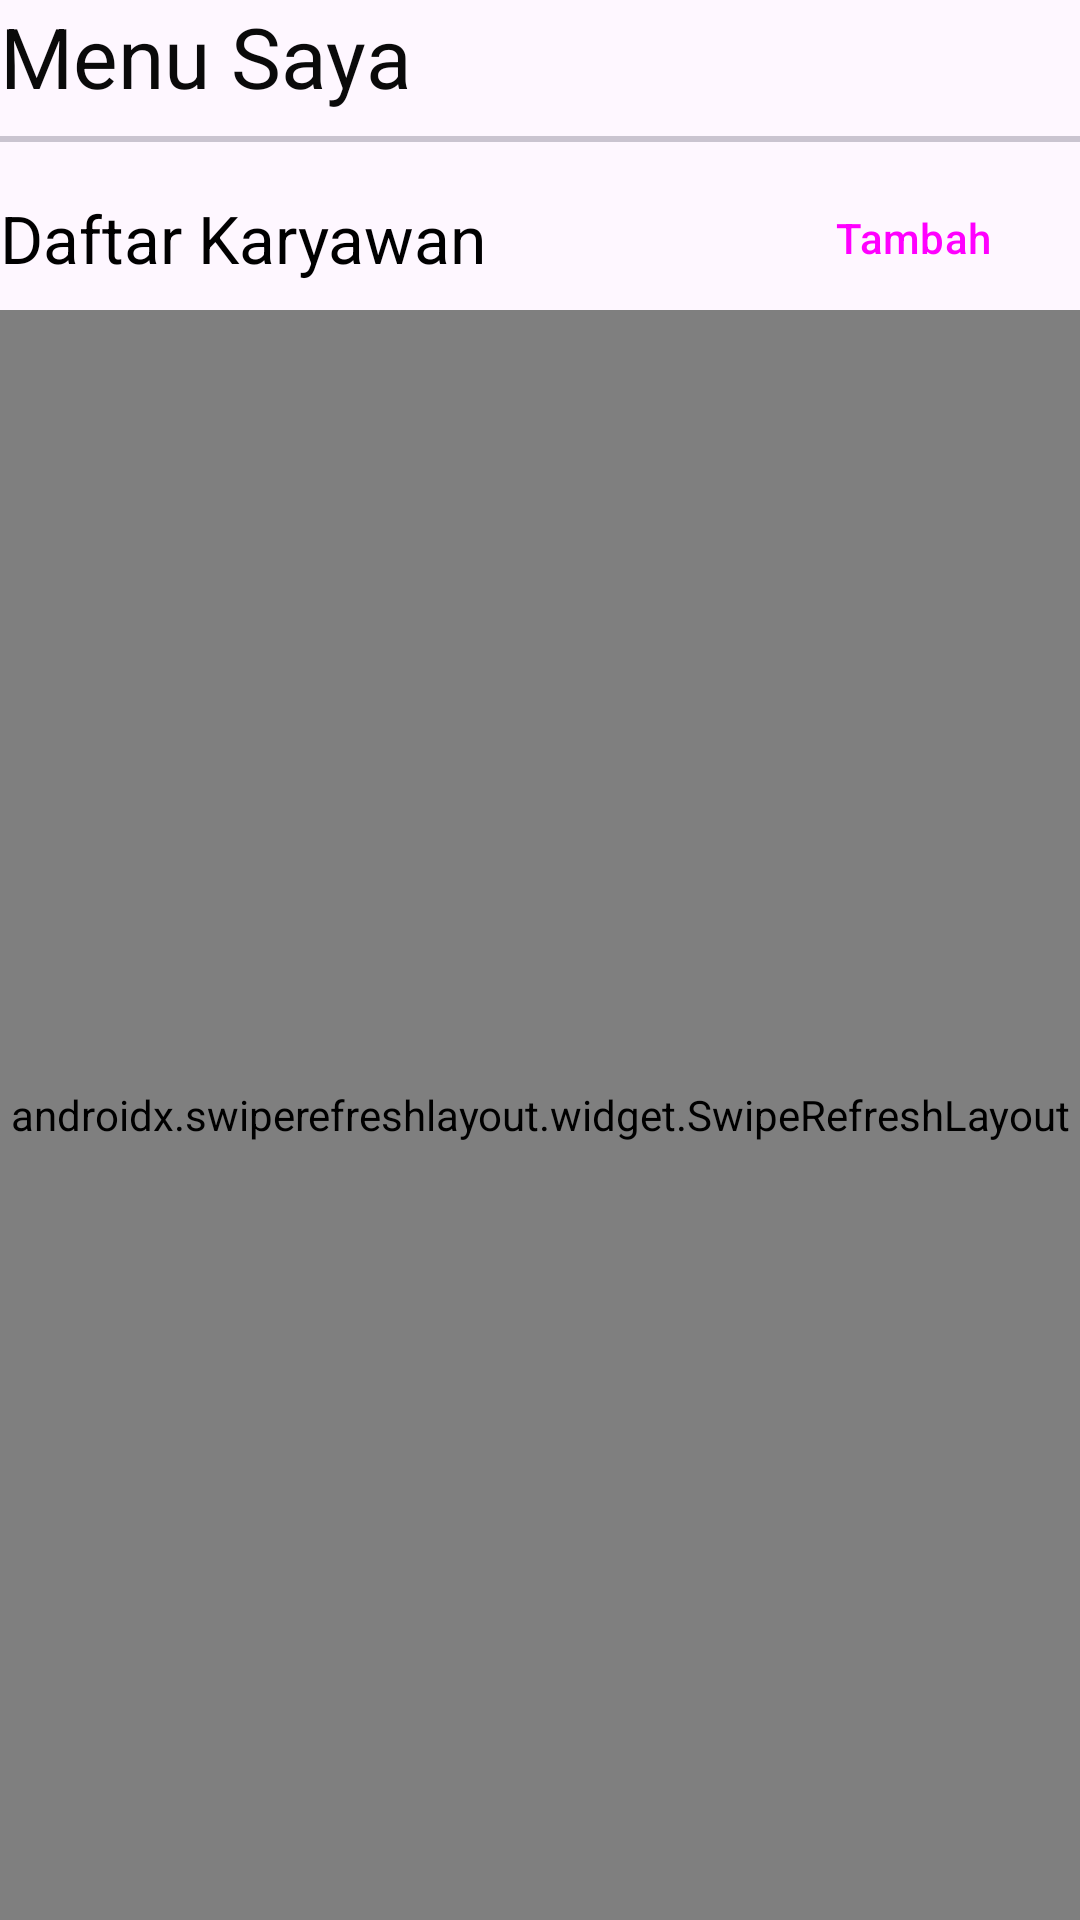

This screen was rendered from an Android layout file. Write that file and the resources it references.
<!-- AndroidManifest.xml: application theme Theme.PointOfSale -->
<!-- res/layout/fragment_karyawan.xml -->
<?xml version="1.0" encoding="utf-8"?>
<LinearLayout xmlns:android="http://schemas.android.com/apk/res/android"
    xmlns:app="http://schemas.android.com/apk/res-auto"
    xmlns:tools="http://schemas.android.com/tools"
    android:layout_width="match_parent"
    android:layout_height="match_parent"
    android:layout_marginStart="10dp"
    android:layout_marginTop="4dp"
    android:layout_marginEnd="8dp"
    android:orientation="vertical"
    tools:context=".ui.karyawan.KaryawanFragment">


    <TextView
        android:id="@+id/textView"
        android:layout_width="match_parent"
        android:layout_height="wrap_content"
        android:lineSpacingExtra="2sp"
        android:text="@string/menu_saya"
        android:textColor="#0A0A0A"
        android:textSize="28sp" />

    <com.google.android.material.divider.MaterialDivider
        android:id="@+id/materialDivider2"
        android:layout_width="match_parent"
        android:layout_height="2dp"
        android:layout_marginTop="8dp" />

    <LinearLayout
        android:layout_width="match_parent"
        android:layout_height="wrap_content"
        android:layout_marginTop="8dp"
        android:orientation="horizontal">

        <TextView
            android:layout_width="wrap_content"
            android:layout_height="match_parent"
            android:layout_weight="0.9"
            android:gravity="center|start"
            android:text="Daftar Karyawan"
            android:textColor="#000000"
            android:textSize="22sp" />

        <Button
            android:id="@+id/btnRegis"
            style="@style/Widget.Material3.Button.OutlinedButton.Icon"
            android:layout_width="wrap_content"
            android:layout_height="match_parent"
            android:layout_gravity="center"
            android:layout_weight="0.1"
            android:text="@string/tambah"
            app:icon="@drawable/ic_plus"
            app:iconTint="@color/blue" />
    </LinearLayout>

    <androidx.swiperefreshlayout.widget.SwipeRefreshLayout
        android:id="@+id/swipeRefreshLayout"
        android:layout_width="match_parent"
        android:layout_height="match_parent">

        <com.skydoves.androidveil.VeilRecyclerFrameView
            android:id="@+id/rcyViewKaryawan"
            android:layout_width="match_parent"
            android:layout_height="match_parent"
            app:veilFrame_baseAlpha="0.6"
            app:veilFrame_baseColor="@color/blue"
            app:veilFrame_highlightAlpha="1.0"
            app:veilFrame_highlightColor="@color/white"
            app:veilFrame_layout="@layout/item_karyawan"
            app:veilFrame_radius="8dp"
            app:veilFrame_shimmerEnable="true"
            app:veilFrame_veiled="true" />
    </androidx.swiperefreshlayout.widget.SwipeRefreshLayout>

    <LinearLayout
        android:id="@+id/noItemFound"
        android:layout_width="match_parent"
        android:layout_height="match_parent"
        android:gravity="center"
        android:visibility="gone"
        android:orientation="vertical"
        android:padding="20dp">

        <ImageView
            android:layout_width="wrap_content"
            android:layout_height="wrap_content"
            android:layout_gravity="center"
            android:src="@drawable/no_data_karyawan" />

        <TextView
            android:layout_width="wrap_content"
            android:layout_height="wrap_content"
            android:text="Tidak Ada Karyawan"
            android:textAlignment="center"
            android:textSize="26sp"
            android:textStyle="bold"
            tools:ignore="HardcodedText" />

        <TextView
            android:layout_width="wrap_content"
            android:layout_height="wrap_content"
            android:text="Anda Belum Mempunyai Daftar Karyawan"
            android:textAlignment="center"
            android:textSize="20sp" />

    </LinearLayout>

</LinearLayout>
<!-- res/layout/item_karyawan.xml (included above) -->
<?xml version="1.0" encoding="utf-8"?>
<LinearLayout xmlns:android="http://schemas.android.com/apk/res/android"
    xmlns:app="http://schemas.android.com/apk/res-auto"
    android:id="@+id/veilLayout"
    android:layout_width="match_parent"
    android:layout_height="wrap_content">

    <androidx.cardview.widget.CardView
        android:layout_width="match_parent"
        android:layout_height="wrap_content"
        android:layout_margin="4dp"
        app:cardCornerRadius="8dp"
        app:cardElevation="4dp">

        <LinearLayout
            android:layout_width="match_parent"
            android:layout_height="match_parent"
            android:orientation="horizontal">

            <ImageView
                android:id="@+id/profilePic"
                android:layout_width="80dp"
                android:layout_height="80dp"
                android:layout_margin="12dp" />

            <LinearLayout
                android:layout_width="0dp"
                android:layout_height="match_parent"
                android:layout_weight="1"
                android:layout_marginStart="2dp"
                android:gravity="center|start"
                android:orientation="vertical">

                <TextView
                    android:id="@+id/nama_karyawan"
                    android:layout_width="match_parent"
                    android:layout_height="wrap_content"
                    android:textSize="22sp"
                    android:textStyle="bold" />
                <TextView
                    android:id="@+id/username_karyawan"
                    android:layout_width="match_parent"
                    android:layout_height="wrap_content"
                    android:textStyle="italic"
                    android:textSize="18sp" />

                <TextView
                    android:id="@+id/role"
                    android:layout_width="wrap_content"
                    android:layout_height="wrap_content"
                    android:textColor="#616161"
                    android:textSize="16sp" />

            </LinearLayout>


            <ImageButton
                android:id="@+id/hapusKaryawan"
                style="?attr/materialIconButtonOutlinedStyle"
                android:layout_width="wrap_content"
                android:layout_height="wrap_content"
                android:layout_gravity="center"
                android:layout_marginStart="2dp"
                android:layout_marginEnd="2dp"
                android:src="@drawable/ic_delete" />


        </LinearLayout>

    </androidx.cardview.widget.CardView>

</LinearLayout>
<!-- resources referenced by this layout -->
<resources>
  <color name="blue">#004080</color>
  <color name="white">#FFFFFFFF</color>
  <!-- drawable ic_delete (drawable) -->
  <vector xmlns:android="http://schemas.android.com/apk/res/android"
      android:width="20dp"
      android:height="20dp"
      android:viewportWidth="20"
      android:viewportHeight="20">
    <path
        android:pathData="M13.75,3.732V3.921C14.546,3.994 15.335,4.089 16.117,4.207C16.406,4.251 16.694,4.298 16.982,4.348C17.322,4.407 17.55,4.73 17.491,5.07C17.432,5.41 17.108,5.638 16.768,5.579C16.71,5.569 16.652,5.559 16.594,5.55L15.756,16.442C15.656,17.744 14.57,18.75 13.264,18.75H6.736C5.43,18.75 4.344,17.744 4.244,16.442L3.406,5.55C3.348,5.559 3.29,5.569 3.232,5.579C2.892,5.638 2.568,5.41 2.509,5.07C2.45,4.73 2.678,4.407 3.018,4.348C3.306,4.298 3.594,4.251 3.884,4.207C4.665,4.089 5.455,3.994 6.25,3.921V3.732C6.25,2.428 7.261,1.315 8.596,1.272C9.062,1.258 9.53,1.25 10,1.25C10.47,1.25 10.938,1.258 11.404,1.272C12.74,1.315 13.75,2.428 13.75,3.732ZM8.636,2.522C9.089,2.507 9.544,2.5 10,2.5C10.457,2.5 10.911,2.507 11.364,2.522C11.993,2.542 12.5,3.07 12.5,3.732V3.826C11.673,3.775 10.84,3.75 10,3.75C9.161,3.75 8.327,3.775 7.5,3.826V3.732C7.5,3.07 8.007,2.542 8.636,2.522ZM8.341,7.476C8.327,7.131 8.037,6.862 7.692,6.875C7.347,6.889 7.078,7.179 7.092,7.524L7.38,15.024C7.393,15.369 7.684,15.638 8.029,15.625C8.373,15.611 8.642,15.321 8.629,14.976L8.341,7.476ZM12.908,7.524C12.921,7.179 12.652,6.889 12.307,6.875C11.962,6.862 11.672,7.131 11.659,7.476L11.37,14.976C11.357,15.321 11.626,15.611 11.971,15.625C12.316,15.638 12.606,15.369 12.619,15.024L12.908,7.524Z"
        android:fillColor="#CB3A31"
        android:fillType="evenOdd"/>
  </vector>
  <!-- drawable ic_plus (drawable) -->
  <vector xmlns:android="http://schemas.android.com/apk/res/android"
      android:width="20dp"
      android:height="20dp"
      android:viewportWidth="20"
      android:viewportHeight="20">
    <path
        android:pathData="M10,3.125C10.345,3.125 10.625,3.405 10.625,3.75V9.375H16.25C16.595,9.375 16.875,9.655 16.875,10C16.875,10.345 16.595,10.625 16.25,10.625H10.625V16.25C10.625,16.595 10.345,16.875 10,16.875C9.655,16.875 9.375,16.595 9.375,16.25V10.625H3.75C3.405,10.625 3.125,10.345 3.125,10C3.125,9.655 3.405,9.375 3.75,9.375H9.375V3.75C9.375,3.405 9.655,3.125 10,3.125Z"
        android:fillColor="#004080"
        android:fillType="evenOdd"/>
  </vector>
  <!-- drawable no_data_karyawan: vector/xml drawable (drawable, 80137 chars, omitted) -->
  <string name="menu_saya">Menu Saya</string>
  <string name="tambah">Tambah</string>
  <style name="Theme.PointOfSale" parent="Base.Theme.PointOfSale" />
  <style name="Base.Theme.PointOfSale" parent="Theme.Material3.DayNight.NoActionBar">
          
          <item name="colorPrimary">#004080</item>
          <item name="colorSecondary">#EBF2FA</item>
  
      </style>
</resources>
